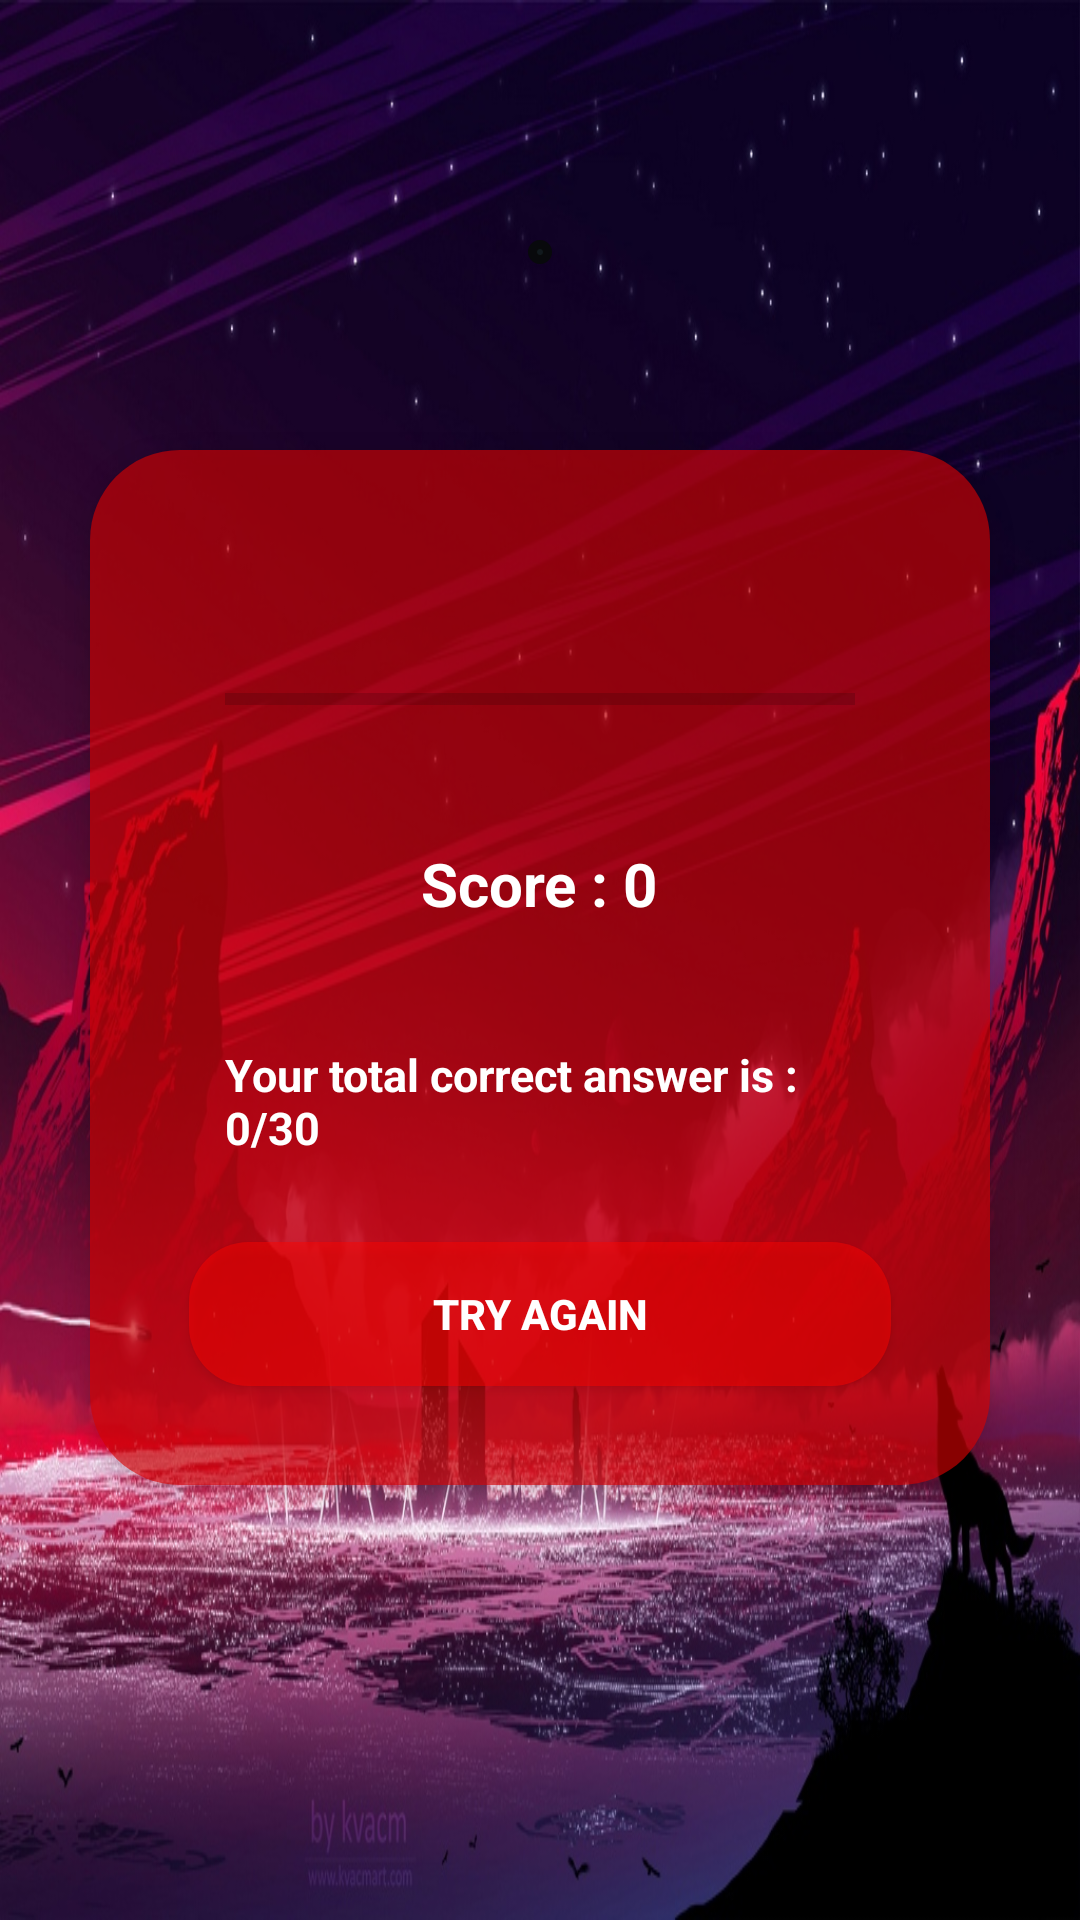

Reconstruct the res/layout file that produces this screen, plus the resources it refers to.
<!-- AndroidManifest.xml: application theme AppTheme -->
<!-- res/layout/activity_done.xml -->
<?xml version="1.0" encoding="utf-8"?>
<RelativeLayout xmlns:android="http://schemas.android.com/apk/res/android"
    xmlns:app="http://schemas.android.com/apk/res-auto"
    xmlns:tools="http://schemas.android.com/tools"
    android:layout_width="match_parent"
    android:layout_height="match_parent"
    android:background="@drawable/done"
    android:orientation="vertical"
    android:scrollbarAlwaysDrawVerticalTrack="true"
    tools:context=".Done">


    <RelativeLayout
        android:id="@+id/loginBox"
        android:layout_width="fill_parent"
        android:layout_height="wrap_content"
        android:layout_marginStart="30dp"
        android:layout_marginLeft="20dp"
        android:layout_marginTop="150dp"
        android:layout_marginEnd="30dp"
        android:layout_marginRight="20dp"
        android:layout_marginBottom="20dp"
        android:background="@drawable/done_drawable"
        android:elevation="4dp"
        android:orientation="vertical"
        android:padding="25dp">

        <LinearLayout
            android:id="@+id/linear"
            android:layout_width="match_parent"
            android:layout_height="wrap_content"
            android:layout_alignTop="@+id/loginBox"
            android:layout_centerHorizontal="true"
            android:orientation="vertical"
            android:paddingTop="30dp"
            tools:ignore="NotSibling">

            
            
            
            
            
            
            
            
            
            

            <ProgressBar
                android:layout_margin="10dp"
                android:padding="10dp"
                android:id="@+id/doneProgressBar"
                style="@style/Widget.AppCompat.ProgressBar.Horizontal"
                android:layout_width="match_parent"
                android:layout_height="wrap_content"
                android:layout_marginLeft="70dp"
                android:layout_marginRight="70dp" />

            <TextView
                android:id="@+id/txtTotalScore"
                android:layout_width="wrap_content"
                android:layout_height="wrap_content"
                android:layout_above="@+id/txtTotalQuestion"
                android:layout_centerHorizontal="true"
                android:layout_gravity="center"
                android:layout_margin="10dp"
                android:padding="10dp"
                android:text="Score : 0"
                android:textColor="@android:color/white"
                android:textSize="20sp"
                android:textStyle="bold" />

            <TextView
                android:id="@+id/txtTotalQuestion"
                android:layout_width="wrap_content"
                android:layout_height="wrap_content"
                android:layout_gravity="center"
                android:layout_margin="10dp"
                android:padding="10dp"
                android:text="@string/passed_0_30"
                android:textColor="@android:color/white"
                android:textSize="15sp"
                android:textStyle="bold" />


            <Button
                android:id="@+id/btnTryAgain"
                android:layout_width="match_parent"
                android:layout_height="wrap_content"
                android:layout_margin="8dp"
                android:background="@drawable/button_try_again"
                android:text="@string/try_again"
                android:textColor="@android:color/white"
                android:textStyle="bold"
                android:theme="@style/MyButton" />


        </LinearLayout>


    </RelativeLayout>

    <ImageButton
        android:id="@+id/user_profile_photo"
        android:layout_width="wrap_content"
        android:layout_height="wrap_content"
        android:layout_centerHorizontal="true"
        android:layout_marginTop="80dp"
        android:background="@drawable/user_profile_image_background"
        android:elevation="4dp"
        android:src="@drawable/checked" />

</RelativeLayout>
<!-- resources referenced by this layout -->
<resources>
  <dimen name="activity_horizontal_margin">16dp</dimen>
  <!-- drawable button_try_again (drawable) -->
  <?xml version="1.0" encoding="utf-8"?>
  <shape xmlns:android="http://schemas.android.com/apk/res/android"
      android:shape="rectangle">
      <solid android:color="#81fd0400"></solid>
      <corners android:radius="20dp"></corners>
  
  </shape>
  <!-- drawable done: png bitmap (drawable-hdpi, 631829 bytes) -->
  <!-- drawable done_drawable (drawable) -->
  <?xml version="1.0" encoding="utf-8"?>
  <shape xmlns:android="http://schemas.android.com/apk/res/android"
      android:shape="rectangle">
      <solid android:color="#a2d60202" />
      <corners android:radius="30dp"></corners>
  
  </shape>
  <!-- drawable user_profile_image_background (drawable) -->
  <?xml version="1.0" encoding="utf-8"?>
  <shape xmlns:android="http://schemas.android.com/apk/res/android"
      android:shape="rectangle">
      <corners android:radius="1000dp" />
      <solid android:color="#f5121a1d" />
      <stroke
          android:width="5dip"
          android:color="#f1080a0b" />
      <padding
          android:bottom="4dp"
          android:left="4dp"
          android:right="4dp"
          android:top="4dp" />
  </shape>
  <string name="forgot_password_msg">Don\'t worry.We are here for help.\njust need your registered Email Id to sent you password reset instructions.</string>
  <string name="passed_0_30">Your total correct answer is : 0/30</string>
  <string name="try_again">Try Again</string>
  <style name="MyButton" parent="Theme.AppCompat.Light">
          <item name="colorControlHighlight">#39bc1c</item>
      </style>
  <style name="AppTheme" parent="Theme.AppCompat.Light.NoActionBar">
          
          <item name="colorPrimary">@color/colorPrimary</item>
          <item name="colorPrimaryDark">@color/colorPrimaryDark</item>
          <item name="colorAccent">@color/colorAccent</item>
      </style>
  <color name="colorPrimary">#2d2f3c</color>
  <color name="colorPrimaryDark">#030516</color>
  <color name="colorAccent">#565866</color>
</resources>
